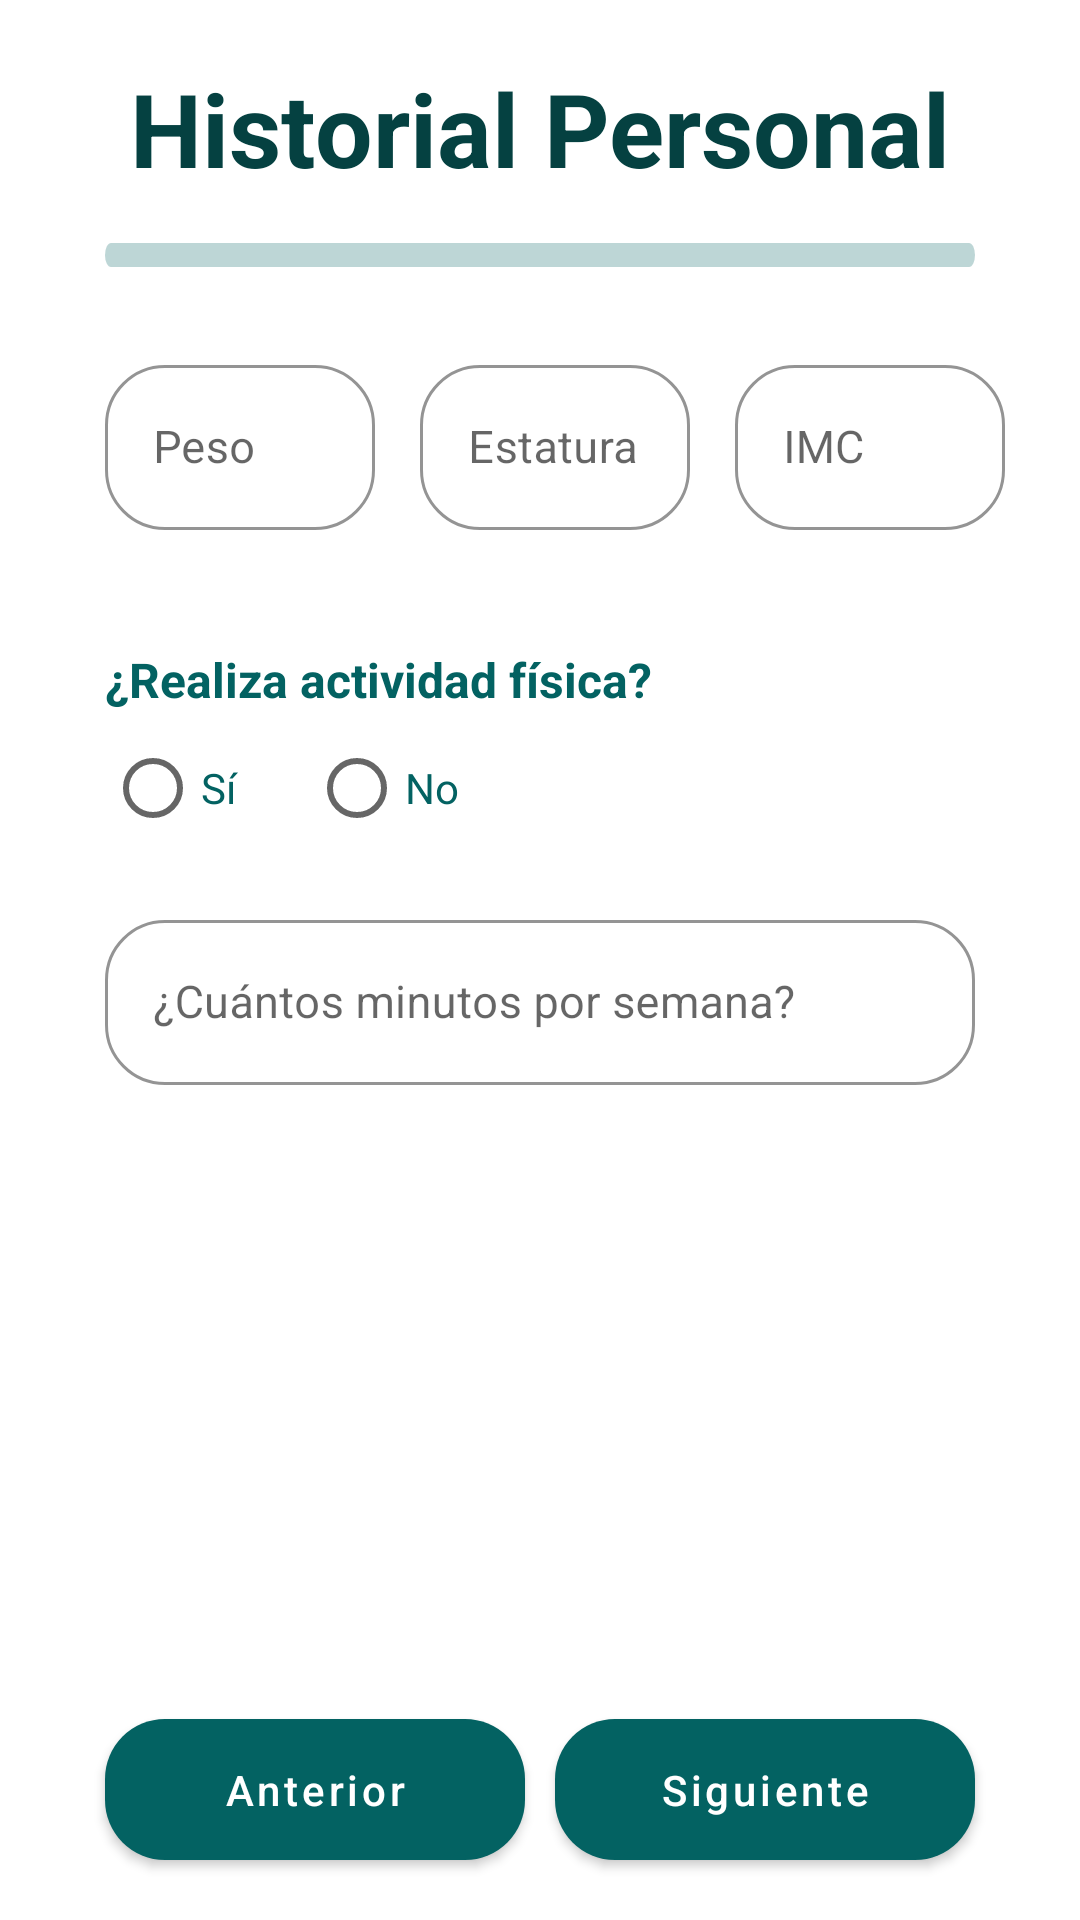

Produce the Android XML layout that renders to this screen, including the resource entries it uses.
<!-- AndroidManifest.xml: application theme Theme.ProyectoMelanoma -->
<!-- res/layout/activity_historial_personal1.xml -->
<?xml version="1.0" encoding="utf-8"?>
<androidx.constraintlayout.widget.ConstraintLayout xmlns:android="http://schemas.android.com/apk/res/android"
    xmlns:app="http://schemas.android.com/apk/res-auto"
    xmlns:tools="http://schemas.android.com/tools"
    android:layout_width="match_parent"
    android:layout_height="match_parent"
    tools:context=".HistorialPersonal1">

    <com.google.android.material.progressindicator.LinearProgressIndicator
        android:id="@+id/barraProgreso1"
        android:layout_height="88sp"
        android:layout_gravity="center"
        android:layout_width="match_parent"
        android:layout_marginLeft="35dp"
        android:layout_marginTop="63dp"
        android:layout_marginRight="35dp"
        android:progress="40"
        app:indicatorColor="#036262"
        android:scaleY="2"
        app:layout_constraintEnd_toEndOf="parent"
        app:layout_constraintStart_toStartOf="parent"
        app:layout_constraintTop_toTopOf="@id/tituloHistorialPersonal"
        app:trackCornerRadius="50dp"/>


    <com.google.android.material.textview.MaterialTextView
        android:layout_width="match_parent"
        android:layout_marginTop="20dp"
        android:layout_height="53dp"
        android:id="@+id/tituloHistorialPersonal"
        android:textColor="#054141"
        android:gravity="center_horizontal"
        android:text="Historial Personal"
        android:textAlignment="center"
        android:textSize="34sp"
        android:textStyle="bold"
        app:layout_constraintEnd_toEndOf="parent"
        app:layout_constraintHorizontal_bias="0.0"
        app:layout_constraintStart_toStartOf="parent"
        app:layout_constraintTop_toTopOf="parent"/>

    <LinearLayout
        android:layout_width="match_parent"
        android:layout_height="wrap_content"
        android:layout_marginLeft="35dp"

        app:layout_constraintBottom_toBottomOf="parent"
        app:layout_constraintEnd_toEndOf="parent"
        app:layout_constraintHorizontal_bias="0.0"
        app:layout_constraintStart_toStartOf="parent"
        app:layout_constraintTop_toTopOf="parent"
        app:layout_constraintVertical_bias="0.217">


        <com.google.android.material.textfield.TextInputLayout
            android:id="@+id/pesoCaja"
            style="@style/Widget.MaterialComponents.TextInputLayout.OutlinedBox"
            android:layout_width="90dp"
            android:layout_height="104sp"
            android:hint="Peso"
            android:textSize="14sp"
            app:boxCornerRadiusBottomEnd="20dp"
            app:boxCornerRadiusBottomStart="20dp"
            app:boxCornerRadiusTopEnd="20dp"
            app:boxCornerRadiusTopStart="20dp"
            app:boxStrokeColor="#036262"
            app:hintTextColor="#036262"
            app:layout_constraintBottom_toBottomOf="parent"
            app:layout_constraintEnd_toEndOf="parent"
            app:layout_constraintHorizontal_bias="0.0"
            app:layout_constraintStart_toStartOf="parent"
            app:layout_constraintTop_toTopOf="parent"
            app:layout_constraintVertical_bias="0.252"
            app:suffixText="kg">

            <com.google.android.material.textfield.TextInputEditText
                android:id="@+id/pesoText"
                android:layout_width="match_parent"
                android:layout_height="55sp"
                android:inputType="number"
                android:maxLines="1"
                android:textColor="#036262"
                android:textSize="15sp" />

        </com.google.android.material.textfield.TextInputLayout>

        <com.google.android.material.textfield.TextInputLayout
            android:id="@+id/estaturaCaja"
            style="@style/Widget.MaterialComponents.TextInputLayout.OutlinedBox"
            android:layout_width="90dp"
            android:layout_height="104sp"
            android:hint="Estatura"
            android:layout_marginLeft="15dp"
            app:boxCornerRadiusBottomEnd="20dp"
            app:boxCornerRadiusBottomStart="20dp"
            app:boxCornerRadiusTopEnd="20dp"
            app:boxCornerRadiusTopStart="20dp"
            app:boxStrokeColor="#036262"
            app:hintTextColor="#036262"
            app:layout_constraintBottom_toBottomOf="parent"
            app:layout_constraintEnd_toEndOf="parent"
            app:layout_constraintHorizontal_bias="0.498"
            app:layout_constraintStart_toStartOf="parent"
            app:layout_constraintTop_toTopOf="parent"
            app:layout_constraintVertical_bias="0.252"
            app:suffixText="cm">

            <com.google.android.material.textfield.TextInputEditText
                android:id="@+id/estaturaText"
                android:layout_width="match_parent"
                android:layout_height="55sp"
                android:inputType="number"
                android:maxLines="1"
                android:textColor="#036262"
                android:textSize="15sp" />

        </com.google.android.material.textfield.TextInputLayout>


        <com.google.android.material.textfield.TextInputLayout
            android:id="@+id/IMCCaja"
            style="@style/Widget.MaterialComponents.TextInputLayout.OutlinedBox"
            android:layout_width="90dp"
            android:layout_height="104sp"
            android:hint="IMC"
            android:layout_marginRight="35dp"
            android:layout_marginLeft="15dp"
            app:boxCornerRadiusBottomEnd="20dp"
            app:boxCornerRadiusBottomStart="20dp"
            app:boxCornerRadiusTopEnd="20dp"
            app:boxCornerRadiusTopStart="20dp"
            app:boxStrokeColor="#036262"
            app:hintTextColor="#036262"
            app:layout_constraintBottom_toBottomOf="parent"
            app:layout_constraintEnd_toEndOf="parent"
            app:layout_constraintHorizontal_bias="0.858"
            app:layout_constraintStart_toStartOf="parent"
            app:layout_constraintTop_toTopOf="parent"
            app:layout_constraintVertical_bias="0.252">

            <com.google.android.material.textfield.TextInputEditText
                android:id="@+id/IMCText"
                android:layout_width="match_parent"
                android:layout_height="55sp"
                android:enabled="false"
                android:maxLines="1"
                android:textColor="#036262"
                android:textSize="15sp" />

        </com.google.android.material.textfield.TextInputLayout>
    </LinearLayout>

    <com.google.android.material.textview.MaterialTextView
        android:id="@+id/materialTextView2"
        android:layout_width="match_parent"
        android:layout_marginLeft="35dp"
        android:layout_marginRight="35dp"
        android:layout_height="36dp"
        android:gravity="center_horizontal"
        android:text="¿Realiza actividad física?"
        android:textAlignment="textStart"
        android:textColor="#036262"
        android:textSize="16sp"
        android:textStyle="bold"
        app:layout_constraintBottom_toBottomOf="parent"
        app:layout_constraintEnd_toEndOf="parent"
        app:layout_constraintHorizontal_bias="0.289"
        app:layout_constraintStart_toStartOf="parent"
        app:layout_constraintTop_toTopOf="parent"
        app:layout_constraintVertical_bias="0.357"
        tools:ignore="RtlCompat" />

    <RadioGroup
        android:layout_width="match_parent"
        android:layout_marginLeft="35dp"
        android:layout_marginRight="35dp"
        android:layout_height="51dp"
        android:orientation="horizontal"
        app:layout_constraintBottom_toBottomOf="parent"
        app:layout_constraintEnd_toEndOf="parent"
        app:layout_constraintHorizontal_bias="0.335"
        app:layout_constraintStart_toStartOf="parent"
        app:layout_constraintTop_toTopOf="parent"
        app:layout_constraintVertical_bias="0.405">

        <RadioButton
            android:textColor="#036262"
            android:id="@+id/siActividadFisica"
            android:layout_width="wrap_content"
            android:layout_height="wrap_content"
            android:layout_marginRight="20dp"
            android:onClick="onRadioButtonAcitividadFisicaClicked"
            android:text="Sí" />

        <RadioButton
            android:textColor="#036262"
            android:id="@+id/noActividadFisica"
            android:layout_width="wrap_content"
            android:layout_height="wrap_content"
            android:onClick="onRadioButtonAcitividadFisicaClicked"
            android:text="No" />
    </RadioGroup>

    <com.google.android.material.textfield.TextInputLayout
        style="@style/Widget.MaterialComponents.TextInputLayout.OutlinedBox"
        android:layout_width="match_parent"
        android:layout_marginLeft="35dp"
        android:layout_marginRight="35dp"
        android:layout_height="104sp"
        android:id="@+id/cantidadMinutosCaja"
        android:focusable="false"
        android:hint="¿Cuántos minutos por semana?"
        app:boxCornerRadiusBottomEnd="20dp"
        app:boxCornerRadiusBottomStart="20dp"
        app:boxCornerRadiusTopEnd="20dp"
        app:boxCornerRadiusTopStart="20dp"
        app:boxStrokeColor="#036262"
        app:hintTextColor="#036262"
        app:layout_constraintBottom_toBottomOf="parent"
        app:layout_constraintEnd_toEndOf="parent"
        app:layout_constraintStart_toStartOf="parent"
        app:layout_constraintTop_toTopOf="parent"
        app:suffixText="minutos"
        app:layout_constraintVertical_bias="0.562">

        <com.google.android.material.textfield.TextInputEditText
            android:id="@+id/cantidadMinutosText"
            android:layout_width="match_parent"
            android:layout_height="55sp"
            android:inputType="number"
            android:textColor="#036262"
            android:maxLines="1"
            android:textSize="15sp" />
    </com.google.android.material.textfield.TextInputLayout>

    <com.google.android.material.button.MaterialButton
        android:id="@+id/botonAnteriorHP1"
        style="@style/Widget.MaterialComponents.Button"
        android:layout_width="140dp"
        android:layout_height="59dp"
        android:text="Anterior"
        android:textAllCaps="false"
        app:backgroundTint="#036262"
        app:cornerRadius="20dp"
        app:layout_constraintBottom_toBottomOf="parent"
        android:layout_marginLeft="35dp"
        app:layout_constraintStart_toStartOf="parent"
        app:layout_constraintTop_toTopOf="parent"
        app:layout_constraintVertical_bias="0.976"
        tools:context=".MainActivity" />

    <com.google.android.material.button.MaterialButton
        android:id="@+id/botonSiguienteHP1"
        style="@style/Widget.MaterialComponents.Button"
        android:layout_width="140dp"
        android:layout_height="59dp"
        android:text="Siguiente"
        android:textAllCaps="false"
        app:backgroundTint="#036262"
        app:cornerRadius="20dp"
        app:layout_constraintBottom_toBottomOf="parent"
        app:layout_constraintEnd_toEndOf="parent"
        android:layout_marginRight="35dp"
        app:layout_constraintTop_toTopOf="parent"
        app:layout_constraintVertical_bias="0.976"
        tools:context=".MainActivity" />
</androidx.constraintlayout.widget.ConstraintLayout>
<!-- resources referenced by this layout -->
<resources>
  <style name="Theme.ProyectoMelanoma" parent="Theme.MaterialComponents.Light.NoActionBar">
          
          <item name="colorPrimary">#3F51B5</item>
          <item name="colorPrimaryVariant">@color/purple_700</item>
          <item name="colorOnPrimary">@color/white</item>
          
          <item name="colorSecondary">@color/teal_200</item>
          <item name="colorSecondaryVariant">@color/teal_700</item>
          <item name="colorOnSecondary">@color/black</item>
          
          <item name="android:statusBarColor" tools:targetApi="l">?attr/colorPrimaryVariant</item>
  
          
      </style>
  <!-- not gathered from this repository: default colours our renderer supplied (Android Studio template values) -->
  <color name="purple_700">#FF3700B3</color>
  <color name="teal_200">#FF03DAC5</color>
  <color name="teal_700">#FF018786</color>
  <color name="black">#FF000000</color>
  <color name="white">#FFFFFFFF</color>
</resources>
